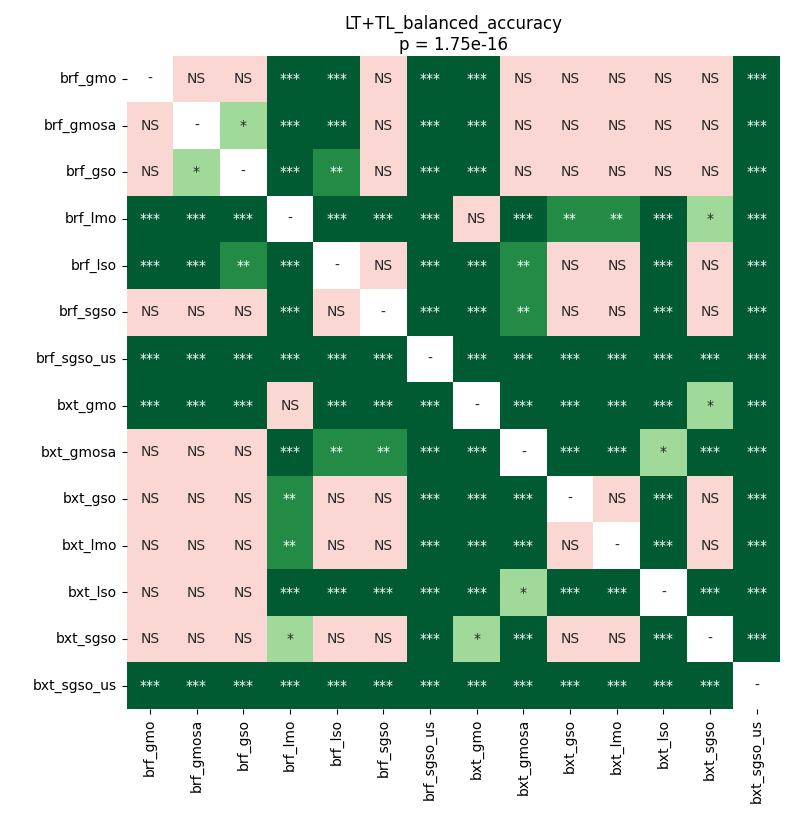

The data file committed next to this chart (first rows):
	brf_gmo	brf_gmosa	brf_gso	brf_lmo	brf_lso	brf_sgso	brf_sgso_us	bxt_gmo	bxt_gmosa	bxt_gso	bxt_lmo	bxt_lso	bxt_sgso	bxt_sgso_us
brf_gmo	1.0	0.5304	0.1659	6.311590021306819e-05	0.0001207	0.1984	6.311590021306819e-05	6.311590021306819e-05	0.5024	0.302	0.4807	0.2347	0.2922	6.311590021306819e-05
brf_gmosa	0.5304	1.0	0.02391	6.311590021306819e-05	6.311590021306819e-05	0.4271	6.311590021306819e-05	6.311590021306819e-05	0.5877	0.3763	0.5589	0.216	0.302	6.311590021306819e-05
brf_gso	0.1659	0.02391	1.0	6.311590021306819e-05	0.002211	0.7216	6.311590021306819e-05	6.311590021306819e-05	0.2922	0.4536	0.7906	0.05003	0.302	6.311590021306819e-05
brf_lmo	6.311590021306819e-05	6.311590021306819e-05	6.311590021306819e-05	1.0	6.311590021306819e-05	6.311590021306819e-05	6.311590021306819e-05	0.302	6.311590021306819e-05	0.004443	0.001729	6.311590021306819e-05	0.04397	6.311590021306819e-05
brf_lso	0.0001207	6.311590021306819e-05	0.002211	6.311590021306819e-05	1.0	0.1068	6.311590021306819e-05	6.311590021306819e-05	0.006794	0.6169	0.5024	0.0003967	0.4271	6.311590021306819e-05
brf_sgso	0.1984	0.4271	0.7216	6.311590021306819e-05	0.1068	1.0	6.311590021306819e-05	6.311590021306819e-05	0.001335	0.2507	0.1816	0.0001207	0.09599	6.311590021306819e-05
brf_sgso_us	6.311590021306819e-05	6.311590021306819e-05	6.311590021306819e-05	6.311590021306819e-05	6.311590021306819e-05	6.311590021306819e-05	1.0	6.311590021306819e-05	6.311590021306819e-05	6.311590021306819e-05	6.311590021306819e-05	6.311590021306819e-05	6.311590021306819e-05	6.311590021306819e-05
bxt_gmo	6.311590021306819e-05	6.311590021306819e-05	6.311590021306819e-05	0.302	6.311590021306819e-05	6.311590021306819e-05	6.311590021306819e-05	1.0	6.311590021306819e-05	0.0007623	0.0002893	6.311590021306819e-05	0.01218	6.311590021306819e-05
bxt_gmosa	0.5024	0.5877	0.2922	6.311590021306819e-05	0.006794	0.001335	6.311590021306819e-05	6.311590021306819e-05	1.0	0.0001773	6.311590021306819e-05	0.01724	0.0007623	6.311590021306819e-05
bxt_gso	0.302	0.3763	0.4536	0.004443	0.6169	0.2507	6.311590021306819e-05	0.0007623	0.0001773	1.0	0.8603	6.311590021306819e-05	0.2507	6.311590021306819e-05
bxt_lmo	0.4807	0.5589	0.7906	0.001729	0.5024	0.1816	6.311590021306819e-05	0.0002893	6.311590021306819e-05	0.8603	1.0	6.311590021306819e-05	0.3243	6.311590021306819e-05
bxt_lso	0.2347	0.216	0.05003	6.311590021306819e-05	0.0003967	0.0001207	6.311590021306819e-05	6.311590021306819e-05	0.01724	6.311590021306819e-05	6.311590021306819e-05	1.0	6.311590021306819e-05	6.311590021306819e-05
bxt_sgso	0.2922	0.302	0.302	0.04397	0.4271	0.09599	6.311590021306819e-05	0.01218	0.0007623	0.2507	0.3243	6.311590021306819e-05	1.0	6.311590021306819e-05
bxt_sgso_us	6.311590021306819e-05	6.311590021306819e-05	6.311590021306819e-05	6.311590021306819e-05	6.311590021306819e-05	6.311590021306819e-05	6.311590021306819e-05	6.311590021306819e-05	6.311590021306819e-05	6.311590021306819e-05	6.311590021306819e-05	6.311590021306819e-05	6.311590021306819e-05	1.0
